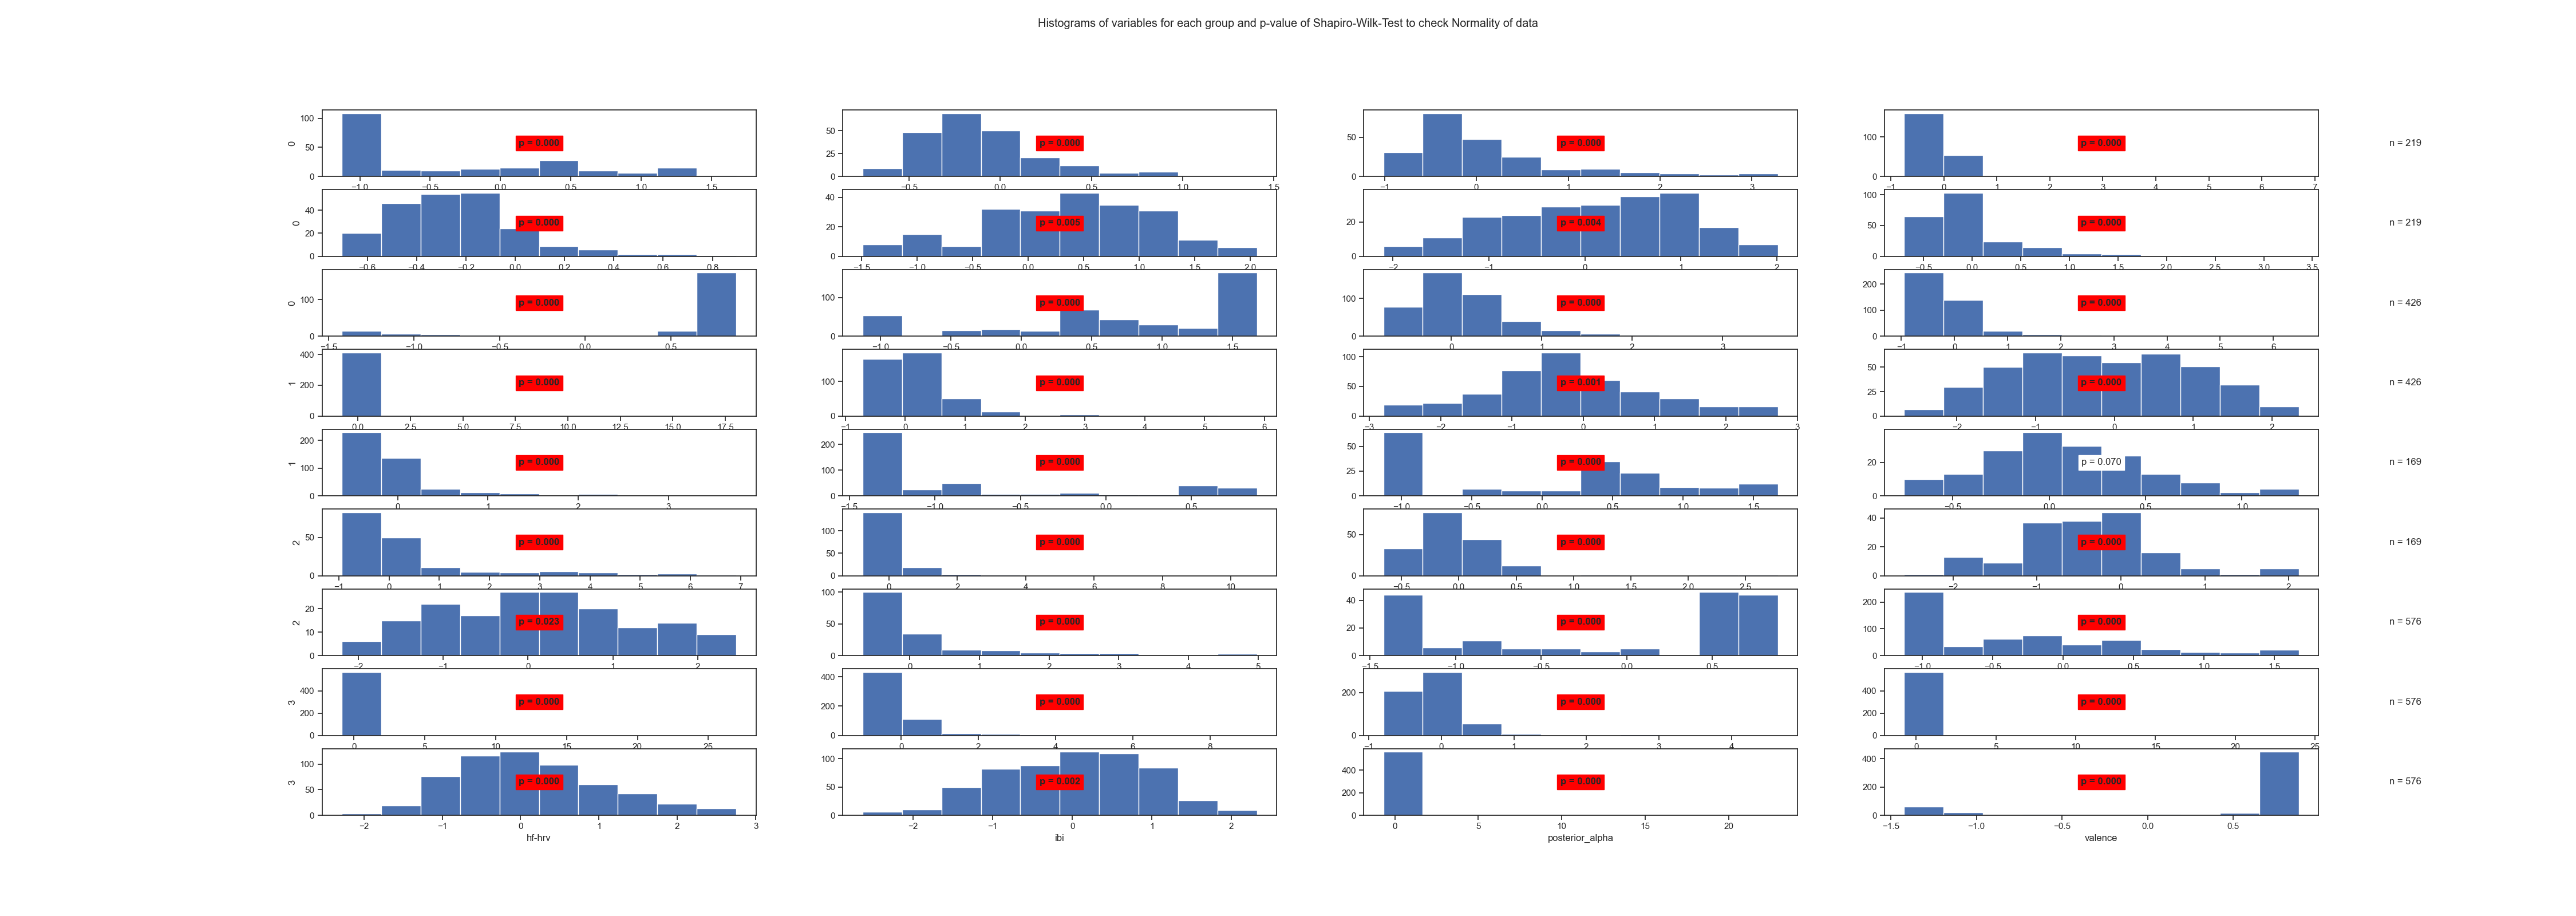

Values plotted in this chart, from the file beside it:
State	Variable	Statistic	Samples	p-value	Significance
0	arousal	0.81	219	0.0	True
0	beta	0.93	219	0.0	True
0	frontal_alpha	0.83	219	0.0	True
0	frontal_theta	0.38	219	0.0	True
0	gamma	0.94	219	0.0	True
0	hf-hrv	0.98	219	0.005	True
0	ibi	0.98	219	0.004	True
0	posterior_alpha	0.75	219	0.0	True
0	valence	0.52	219	0.0	True
1	arousal	0.85	426	0.0	True
1	beta	0.86	426	0.0	True
1	frontal_alpha	0.58	426	0.0	True
1	frontal_theta	0.3	426	0.0	True
1	gamma	0.71	426	0.0	True
1	hf-hrv	0.99	426	0.001	True
1	ibi	0.98	426	0.0	True
1	posterior_alpha	0.65	426	0.0	True
1	valence	0.7	426	0.0	True
2	arousal	0.85	169	0.0	True
2	beta	0.99	169	0.07	False
2	frontal_alpha	0.7	169	0.0	True
2	frontal_theta	0.43	169	0.0	True
2	gamma	0.78	169	0.0	True
2	hf-hrv	0.97	169	0.0	True
2	ibi	0.98	169	0.023	True
2	posterior_alpha	0.67	169	0.0	True
2	valence	0.79	169	0.0	True
3	arousal	0.86	576	0.0	True
3	beta	0.18	576	0.0	True
3	frontal_alpha	0.59	576	0.0	True
3	frontal_theta	0.72	576	0.0	True
3	gamma	0.19	576	0.0	True
3	hf-hrv	0.98	576	0.0	True
3	ibi	0.99	576	0.002	True
3	posterior_alpha	0.24	576	0.0	True
3	valence	0.56	576	0.0	True
